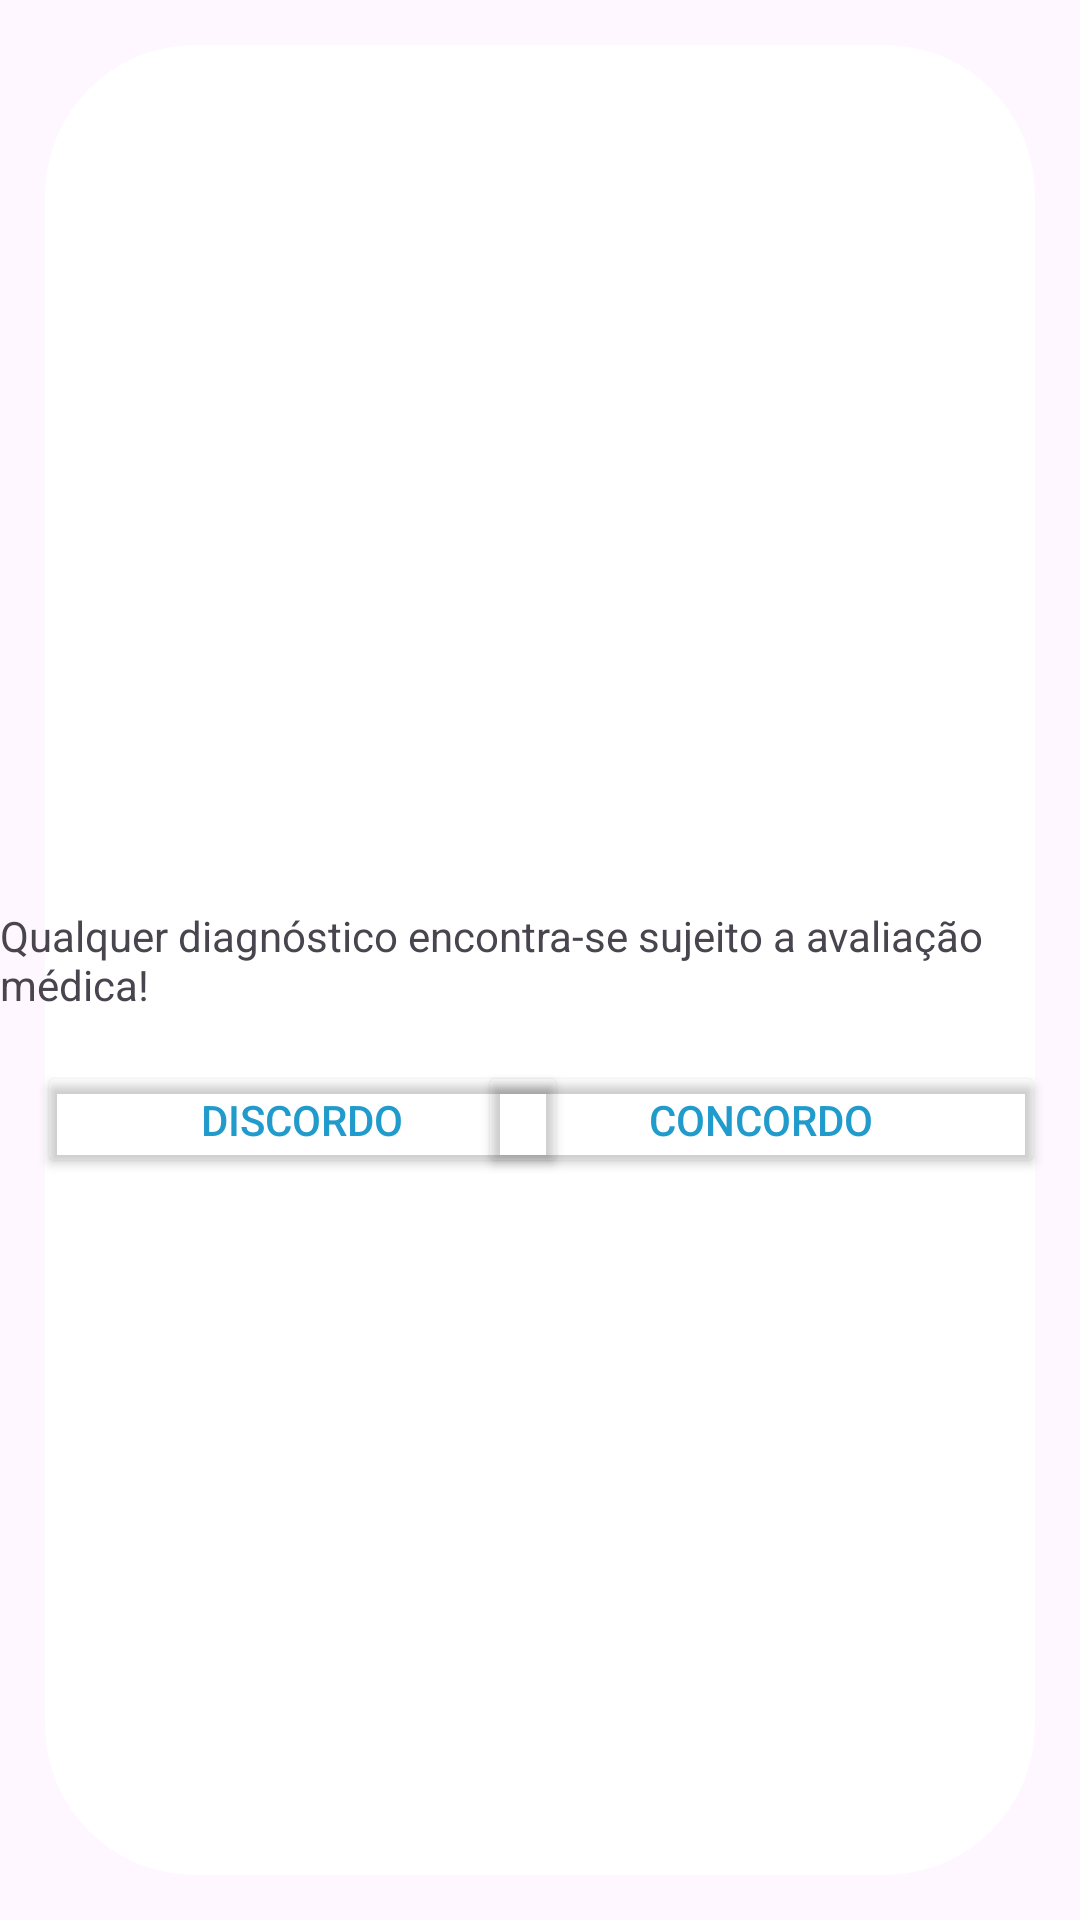

The Android layout XML behind this screen, and the referenced resources:
<!-- AndroidManifest.xml: application theme Theme.SaudeMais -->
<!-- res/layout/popup.xml -->
<?xml version="1.0" encoding="utf-8"?>
<androidx.constraintlayout.widget.ConstraintLayout xmlns:android="http://schemas.android.com/apk/res/android"
    xmlns:app="http://schemas.android.com/apk/res-auto"
    xmlns:tools="http://schemas.android.com/tools"
    android:layout_width="match_parent"
    android:layout_height="match_parent"
    android:background="@drawable/redondas"
    >

    <TextView
        android:id="@+id/alertdialog"
        android:layout_width="wrap_content"
        android:layout_height="wrap_content"
        android:layout_marginTop="30dp"
        android:layout_marginBottom="30dp"
        android:text="Qualquer diagnóstico encontra-se sujeito a avaliação médica!"
        app:layout_constraintBottom_toBottomOf="parent"
        app:layout_constraintEnd_toEndOf="parent"
        app:layout_constraintHorizontal_bias="0.498"
        app:layout_constraintStart_toStartOf="parent"
        app:layout_constraintTop_toTopOf="parent" />

    <Button
        android:id="@+id/Disc"
        android:layout_width="177dp"
        android:layout_height="39dp"
        android:layout_marginTop="16dp"
        android:backgroundTint="#00000000"
        android:text="Discordo"
        android:textColor="@color/material_dynamic_primary60"
        app:layout_constraintEnd_toEndOf="parent"
        app:layout_constraintHorizontal_bias="0.067"
        app:layout_constraintStart_toStartOf="parent"
        app:layout_constraintTop_toBottomOf="@+id/alertdialog" />

    <Button
        android:id="@+id/Conc"
        android:layout_width="189dp"
        android:layout_height="39dp"
        android:layout_marginTop="16dp"
        android:backgroundTint="#00000000"
        android:text="Concordo"
        android:textColor="@color/material_dynamic_primary60"
        app:layout_constraintEnd_toEndOf="parent"
        app:layout_constraintHorizontal_bias="0.932"
        app:layout_constraintStart_toStartOf="parent"
        app:layout_constraintTop_toBottomOf="@+id/alertdialog" />


</androidx.constraintlayout.widget.ConstraintLayout>
<!-- resources referenced by this layout -->
<resources>
  <!-- drawable redondas (drawable) -->
  <?xml version="1.0" encoding="utf-8"?>
  <layer-list xmlns:android="http://schemas.android.com/apk/res/android">
      <item
          android:left="15dp"
          android:right="15dp"
          android:bottom="15dp"
          android:top="15dp">
  
          
          <shape xmlns:android="http://schemas.android.com/apk/res/android" android:shape="rectangle">
              <solid android:color="#FFFFFF"/>
              <corners android:radius="50dp"/>
          </shape>
      </item>
  </layer-list>
  <style name="Theme.SaudeMais" parent="Base.Theme.SaudeMais" />
  <style name="Base.Theme.SaudeMais" parent="Theme.Material3.DayNight.NoActionBar">
          
          
      </style>
</resources>
